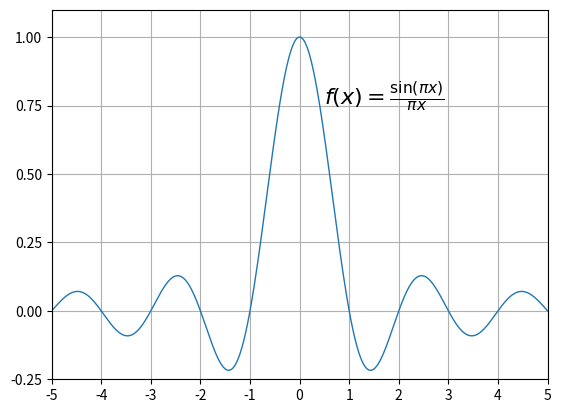

Write the Python code that produced this figure. (Note: this script raises an exception after producing the figure.)
# -*- coding: latin-1 -*-
import numpy as np
from matplotlib import pyplot as plt
#desenhar a função sinc(x)
x=np.linspace(-5,5,1000) #1000pts equi-espa�ados entre [-5,5]
fx=np.sin(np.pi*x)/(np.pi*x) #fx � a fun��o "sinc(x)"
plt.plot(x,fx,lw=1)
plt.axis([-5,5,-0.25,1.1])   #eixos 
plt.grid()                   #grelha
plt.xticks(np.arange(-5,6))  #intervalos no x = 1
plt.yticks(np.arange(-.25,1.25,.25))  #intervalos no y = 1/4
plt.text(.5,.75,r'$f(x)=\frac{\sin(\pi x)}{\pi x}$',fontsize=16)
plt.savefig('AA/lab0/figs/L0AAex003a.png') #guardar  em ficheiro ".png"
plt.show()                            #(na directoria "../figs/")
